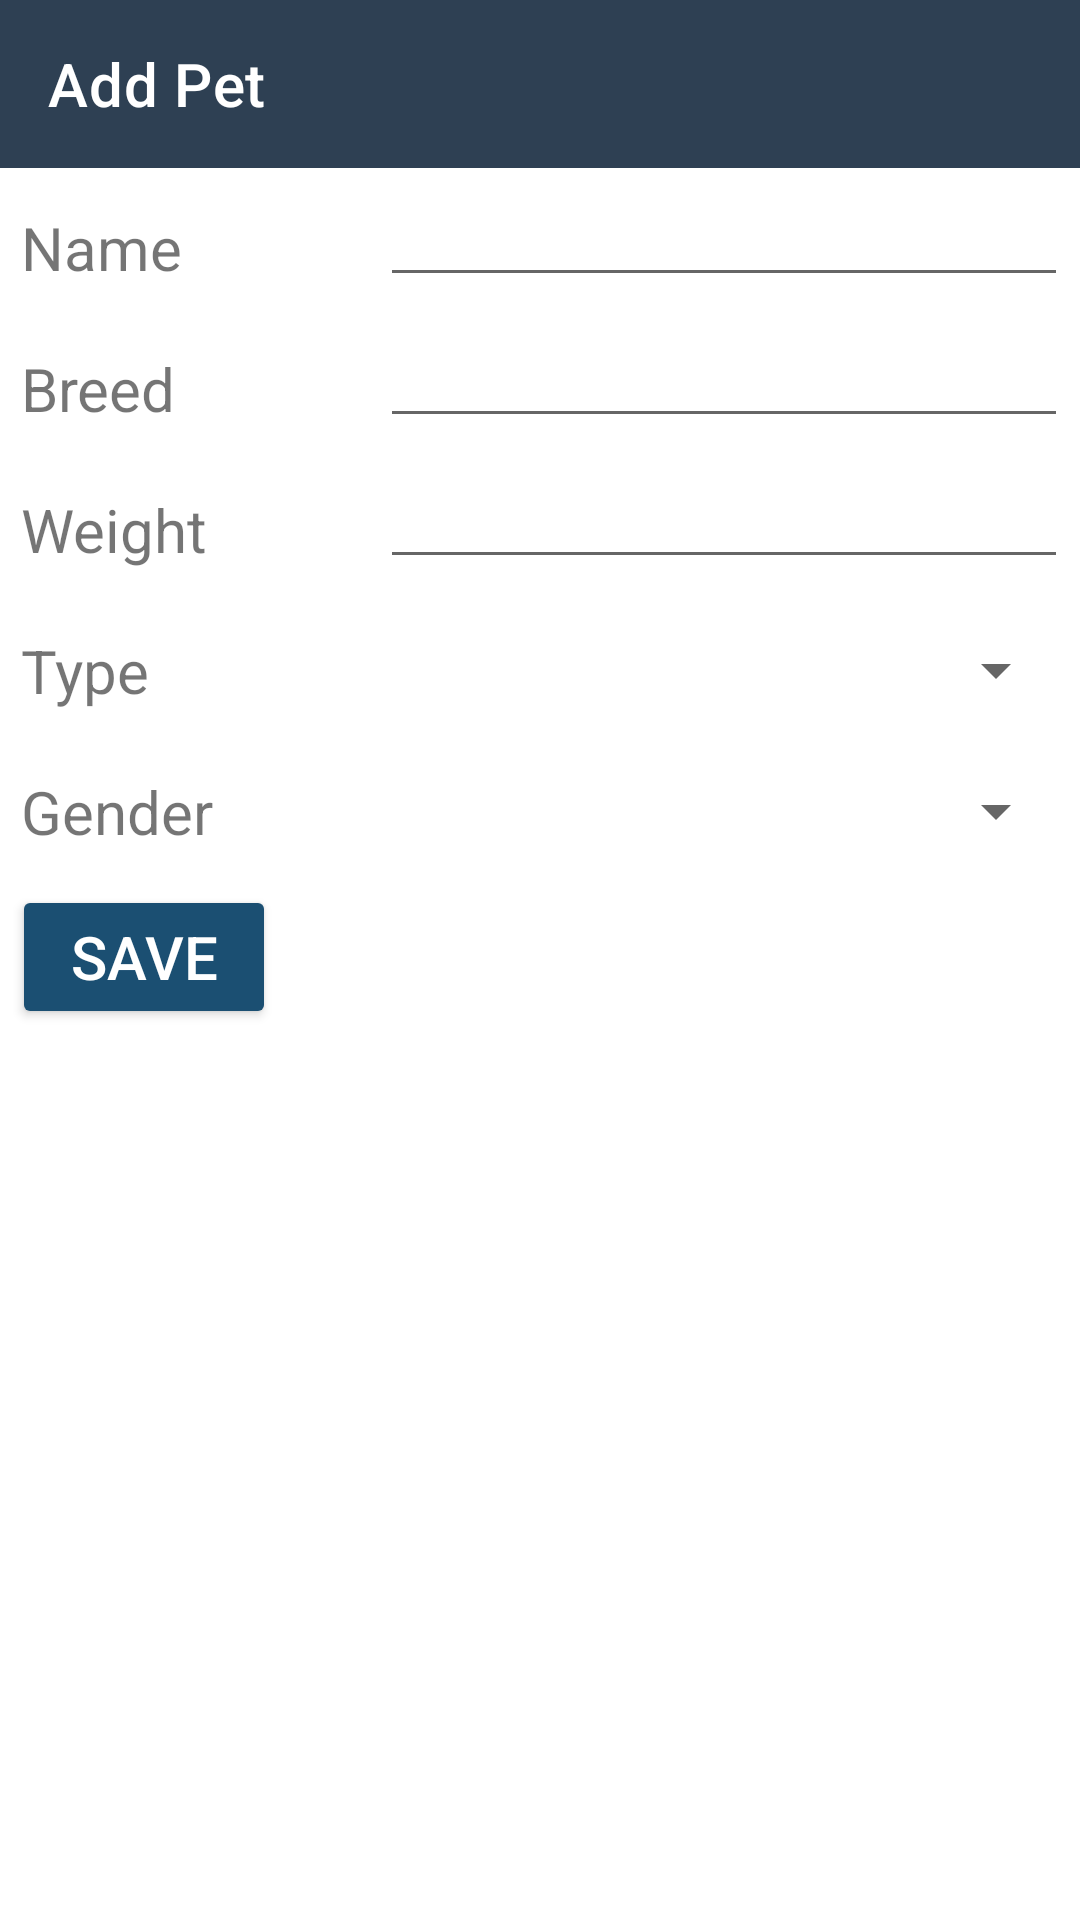

Produce the Android XML layout that renders to this screen, including the resource entries it uses.
<!-- AndroidManifest.xml: application theme Theme.PetsApp -->
<!-- res/layout/add_pet.xml -->
<?xml version="1.0" encoding="utf-8"?>
<LinearLayout xmlns:android="http://schemas.android.com/apk/res/android"
    xmlns:app="http://schemas.android.com/apk/res-auto"
    android:orientation="vertical"
    android:layout_width="match_parent"
    android:layout_height="match_parent"
    android:id="@+id/addPet"
    >

    <androidx.appcompat.widget.Toolbar
        android:layout_width="match_parent"
        android:layout_height="wrap_content"
        app:title="Add Pet"
        android:background="@color/detailsToolbar"
        app:titleTextColor="@color/white">

    </androidx.appcompat.widget.Toolbar>

    <LinearLayout
        android:layout_width="match_parent"
        android:layout_height="wrap_content"
        android:orientation="horizontal"
        android:layout_marginTop="6dp">

        <TextView
            android:layout_width="0dp"
            android:layout_height="wrap_content"
            android:layout_weight="1"
            android:layout_margin="4dp"
            android:padding="3dp"
            android:textSize="20sp"
            android:text="Name"/>

        <EditText
            android:id="@+id/petNameBox"
            android:layout_width="0dp"
            android:layout_height="wrap_content"
            android:layout_margin="4dp"
            android:padding="3dp"
            android:layout_weight="2"
            android:textSize="20sp"
            android:textColor="@color/grey"
            />

    </LinearLayout>

    <LinearLayout
        android:layout_width="match_parent"
        android:layout_height="wrap_content"
        android:orientation="horizontal"
        android:layout_marginTop="6dp">

        <TextView
            android:layout_width="0dp"
            android:layout_height="wrap_content"
            android:layout_weight="1"
            android:layout_margin="4dp"
            android:padding="3dp"
            android:textSize="20sp"
            android:text="Breed"/>

        <EditText
            android:id="@+id/petBreedBox"
            android:layout_width="0dp"
            android:layout_height="wrap_content"
            android:layout_margin="4dp"
            android:padding="3dp"
            android:layout_weight="2"
            android:textSize="20sp"
            android:textColor="@color/grey"
            />

    </LinearLayout>



    <LinearLayout
        android:layout_width="match_parent"
        android:layout_height="wrap_content"
        android:orientation="horizontal"
        android:layout_marginTop="6dp">

        <TextView
            android:layout_width="0dp"
            android:layout_height="wrap_content"
            android:layout_weight="1"
            android:layout_margin="4dp"
            android:padding="3dp"
            android:textSize="20sp"
            android:text="Weight"/>

        <EditText
            android:id="@+id/petWeightBox"
            android:layout_width="0dp"
            android:layout_height="wrap_content"
            android:layout_margin="4dp"
            android:padding="3dp"
            android:layout_weight="2"
            android:textSize="20sp"
            android:textColor="@color/grey"
            android:inputType="numberDecimal"
            />

    </LinearLayout>

    <LinearLayout
        android:layout_width="match_parent"
        android:layout_height="wrap_content"
        android:orientation="horizontal"
        android:layout_marginTop="6dp">

        <TextView
            android:layout_width="0dp"
            android:layout_height="wrap_content"
            android:layout_weight="1"
            android:layout_margin="4dp"
            android:padding="3dp"
            android:textSize="20sp"
            android:text="Type"/>



        <Spinner
            android:id="@+id/typeSpinner"
            android:layout_weight="1"
            android:layout_width="wrap_content"
            android:layout_height="match_parent"
            android:layout_margin="4dp"
            android:padding="3dp"/>

    </LinearLayout>

    <LinearLayout
        android:layout_width="match_parent"
        android:layout_height="wrap_content"
        android:orientation="horizontal"
        android:layout_marginTop="6dp">

        <TextView
            android:layout_width="0dp"
            android:layout_height="wrap_content"
            android:layout_weight="1"
            android:layout_margin="4dp"
            android:padding="3dp"
            android:textSize="20sp"
            android:text="Gender"/>


        <Spinner
            android:id="@+id/genderSpinner"
            android:layout_weight="1"
            android:layout_width="wrap_content"
            android:layout_height="match_parent"
            android:layout_margin="4dp"
            android:padding="3dp"/>

    </LinearLayout>

    <Button
        android:id="@+id/savePet"
        android:layout_width="wrap_content"
        android:layout_height="wrap_content"
        android:layout_margin="4dp"
        android:text="Save"
        android:backgroundTint="@color/usedBlue"
        android:padding="3dp"
        android:textSize="20sp"
        android:textColor="@color/white"
        />



</LinearLayout>
<!-- resources referenced by this layout -->
<resources>
  <color name="detailsToolbar">#2E4053</color>
  <color name="grey">#7D8082</color>
  <color name="usedBlue">#1B4F72</color>
  <color name="white">#FFFFFFFF</color>
  <style name="Theme.PetsApp" parent="Theme.MaterialComponents.DayNight.NoActionBar">
  
          
          <item name="colorPrimary">@color/purple_500</item>
          <item name="colorPrimaryVariant">@color/purple_700</item>
          <item name="colorOnPrimary">@color/white</item>
          
          <item name="colorSecondary">@color/teal_200</item>
          <item name="colorSecondaryVariant">@color/teal_700</item>
          <item name="colorOnSecondary">@color/black</item>
          
          <item name="android:statusBarColor" tools:targetApi="l">?attr/colorPrimaryVariant</item>
          
      </style>
  <color name="purple_500">#FF6200EE</color>
  <color name="purple_700">#FF3700B3</color>
  <color name="teal_200">#FF03DAC5</color>
  <color name="teal_700">#FF018786</color>
  <color name="black">#FF000000</color>
</resources>
